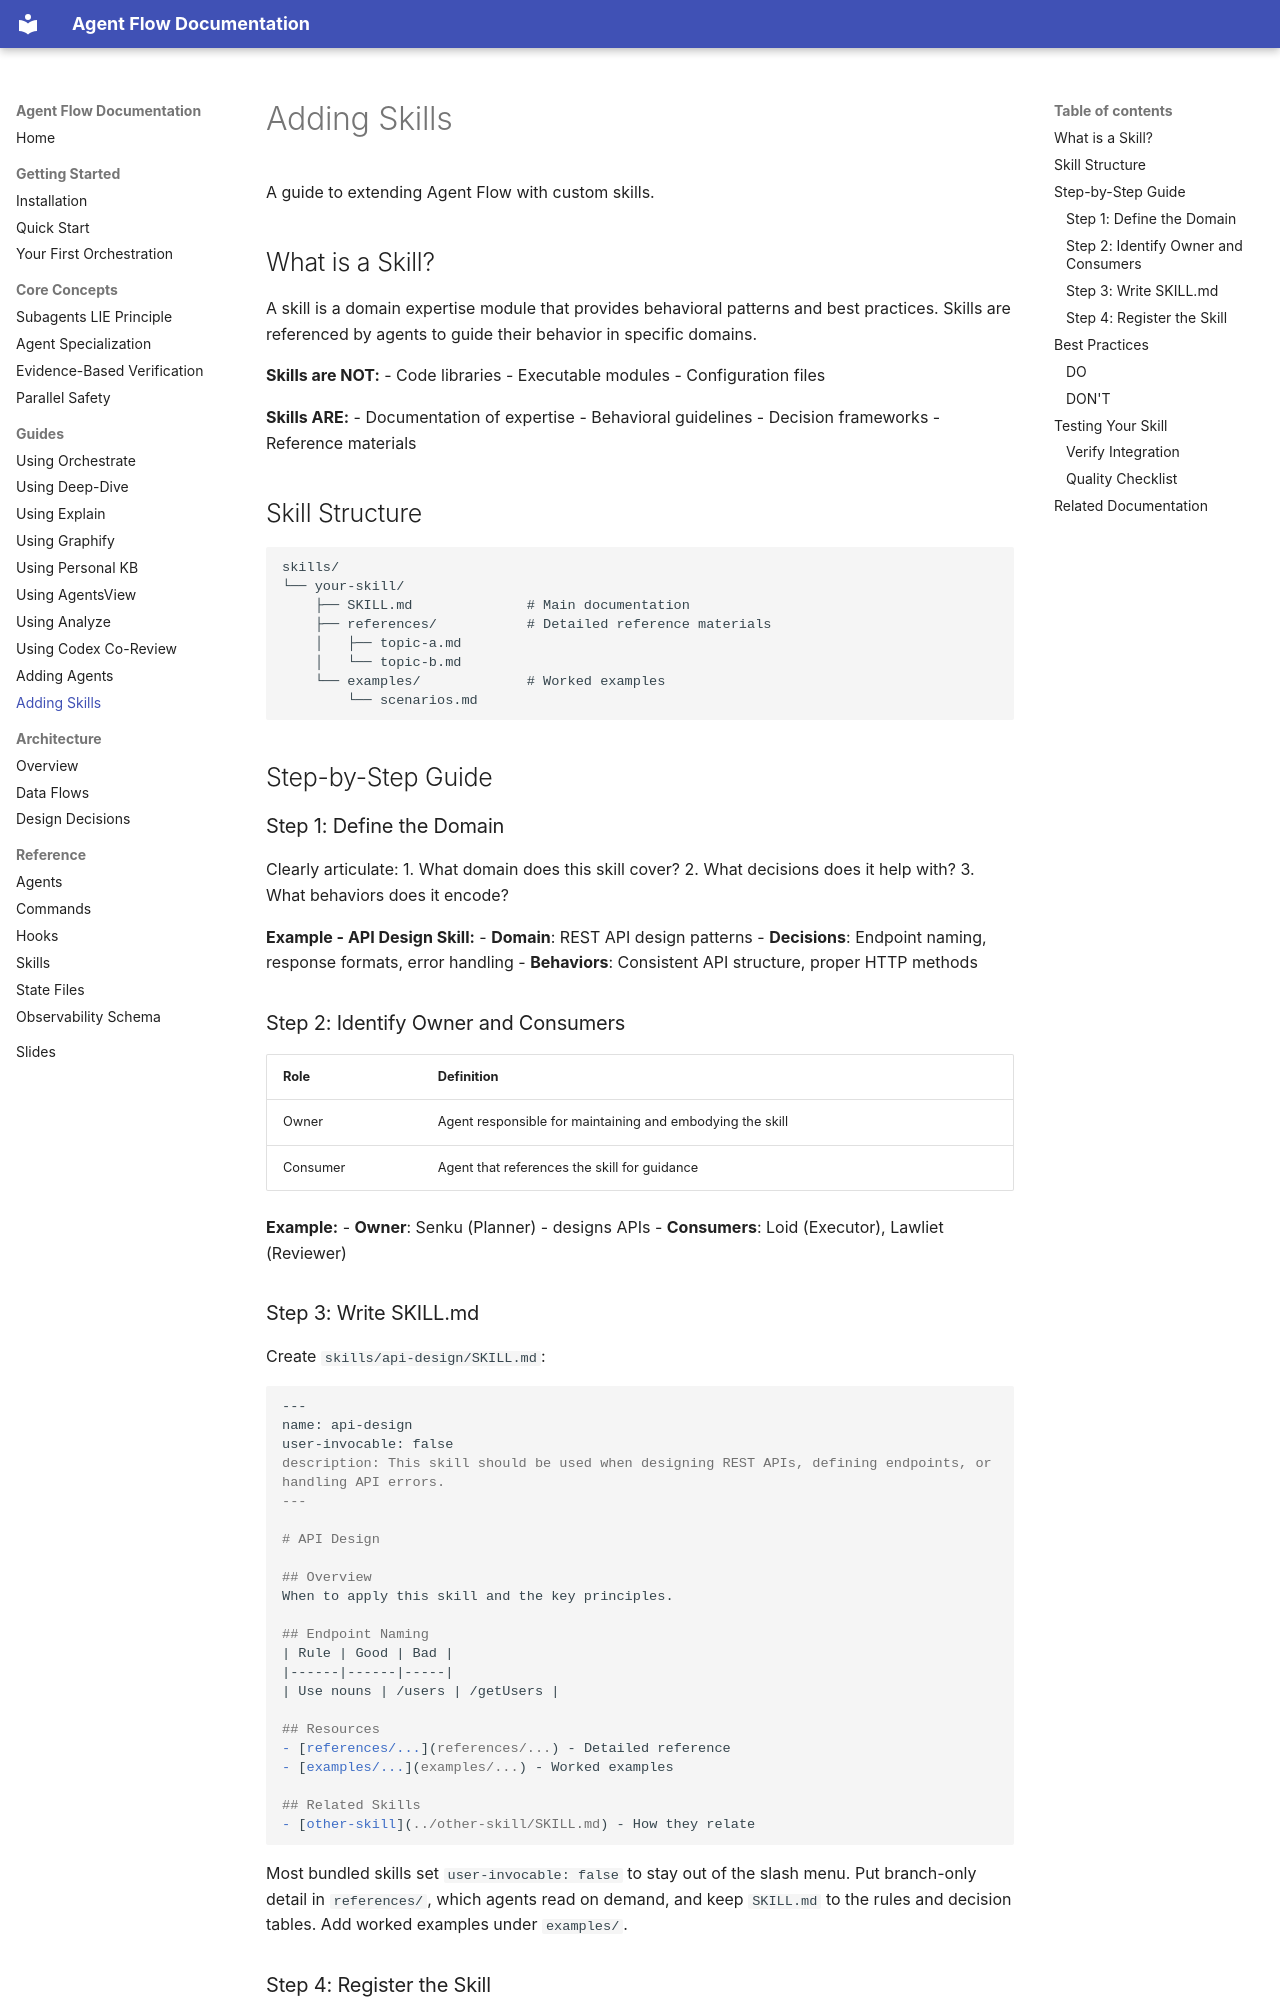

repository: josix/agent-flow · page: guides/adding-skills/index.html · generator: mkdocs

# Adding Skills

A guide to extending Agent Flow with custom skills.

## What is a Skill?

A skill is a domain expertise module that provides behavioral patterns and best practices. Skills are referenced by agents to guide their behavior in specific domains.

**Skills are NOT:**
- Code libraries
- Executable modules
- Configuration files

**Skills ARE:**
- Documentation of expertise
- Behavioral guidelines
- Decision frameworks
- Reference materials

## Skill Structure

```
skills/
└── your-skill/
    ├── SKILL.md              # Main documentation
    ├── references/           # Detailed reference materials
    │   ├── topic-a.md
    │   └── topic-b.md
    └── examples/             # Worked examples
        └── scenarios.md
```

## Step-by-Step Guide

### Step 1: Define the Domain

Clearly articulate:
1. What domain does this skill cover?
2. What decisions does it help with?
3. What behaviors does it encode?

**Example - API Design Skill:**
- **Domain**: REST API design patterns
- **Decisions**: Endpoint naming, response formats, error handling
- **Behaviors**: Consistent API structure, proper HTTP methods

### Step 2: Identify Owner and Consumers

| Role | Definition |
|------|------------|
| Owner | Agent responsible for maintaining and embodying the skill |
| Consumer | Agent that references the skill for guidance |

**Example:**
- **Owner**: Senku (Planner) - designs APIs
- **Consumers**: Loid (Executor), Lawliet (Reviewer)
